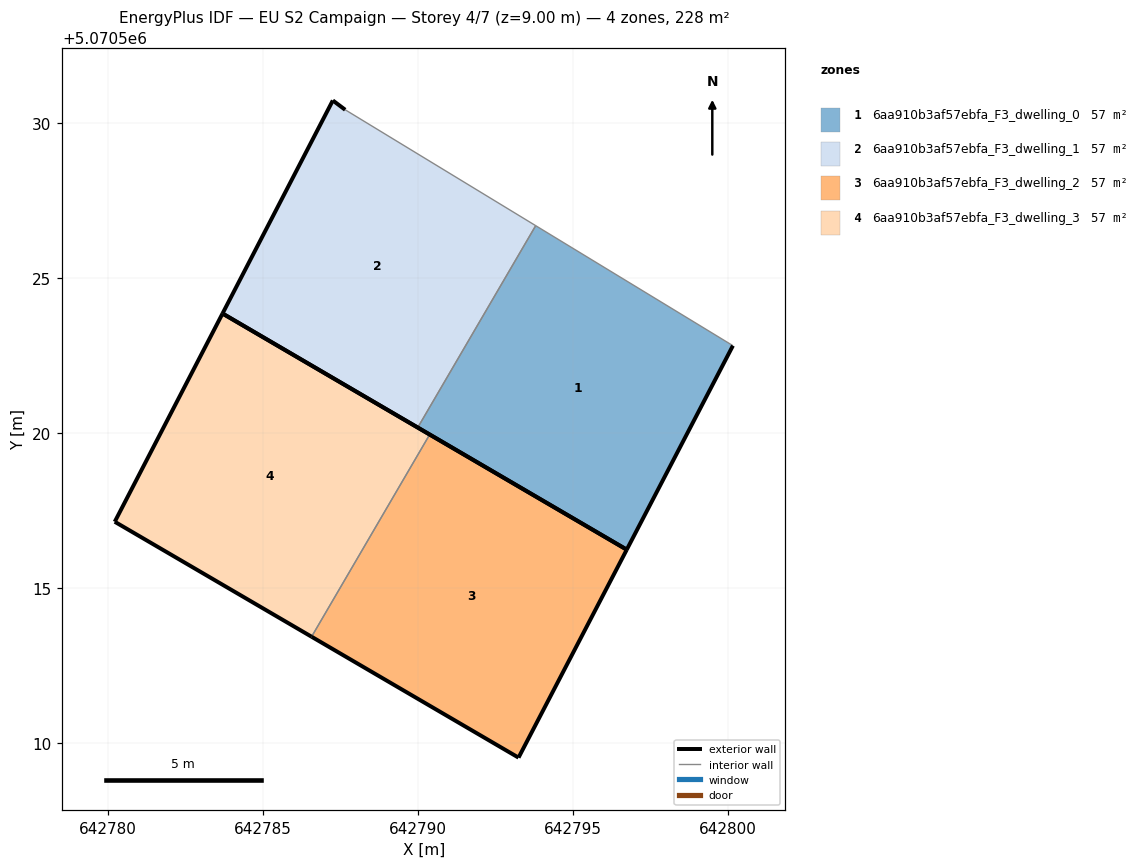
=== STOREY PLAN SPEC (per zone: floor XY polygon, exterior-wall plan segments, windows/doors) ===
zone 1: 6aa910b3af57ebfa_F3_dwelling_0  (57.0 m²)
  floor: (642796.74, 5070516.25) (642800.17, 5070522.83) (642793.81, 5070526.70) (642790.00, 5070520.19)
  exterior wall: (642800.17, 5070522.83) – (642796.74, 5070516.25)  [7.4 m]
  exterior wall: (642796.74, 5070516.25) – (642790.00, 5070520.19)  [7.8 m]
  interior walls: 2
zone 2: 6aa910b3af57ebfa_F3_dwelling_1  (57.0 m²)
  floor: (642790.00, 5070520.19) (642793.81, 5070526.70) (642787.66, 5070530.44) (642787.26, 5070530.74) (642783.70, 5070523.87)
  exterior wall: (642783.70, 5070523.87) – (642787.26, 5070530.74)  [7.7 m]
  exterior wall: (642787.26, 5070530.74) – (642787.66, 5070530.44)  [0.5 m]
  exterior wall: (642790.00, 5070520.19) – (642783.70, 5070523.87)  [7.3 m]
  interior walls: 2
zone 3: 6aa910b3af57ebfa_F3_dwelling_2  (57.0 m²)
  floor: (642793.25, 5070509.54) (642796.74, 5070516.25) (642790.39, 5070519.96) (642786.58, 5070513.44)
  exterior wall: (642796.74, 5070516.25) – (642793.25, 5070509.54)  [7.6 m]
  exterior wall: (642793.25, 5070509.54) – (642786.58, 5070513.44)  [7.7 m]
  exterior wall: (642790.39, 5070519.96) – (642796.74, 5070516.25)  [7.4 m]
  interior walls: 1
zone 4: 6aa910b3af57ebfa_F3_dwelling_3  (57.0 m²)
  floor: (642786.58, 5070513.44) (642790.39, 5070519.96) (642783.70, 5070523.87) (642780.23, 5070517.15)
  exterior wall: (642786.58, 5070513.44) – (642780.23, 5070517.15)  [7.4 m]
  exterior wall: (642780.23, 5070517.15) – (642783.70, 5070523.87)  [7.6 m]
  exterior wall: (642783.70, 5070523.87) – (642790.39, 5070519.96)  [7.7 m]
  interior walls: 1

=== DERIVED (storey summary) ===
Building: EU S2 Campaign
Storey: 4 of 7  (floor level z = 9.00 m)
Storey gross floor area: 228.0 m²
Zones on this storey: 4
  - 6aa910b3af57ebfa_F3_dwelling_0: floor 57.0 m²; exterior wall 15.2 m (45.7 m²); WWR 0.0%
  - 6aa910b3af57ebfa_F3_dwelling_1: floor 57.0 m²; exterior wall 15.5 m (46.6 m²); WWR 0.0%
  - 6aa910b3af57ebfa_F3_dwelling_2: floor 57.0 m²; exterior wall 22.7 m (68.0 m²); WWR 0.0%
  - 6aa910b3af57ebfa_F3_dwelling_3: floor 57.0 m²; exterior wall 22.7 m (68.0 m²); WWR 0.0%
Zone adjacency (shared interzone walls):
  - 6aa910b3af57ebfa_F3_dwelling_0 ↔ 6aa910b3af57ebfa_F3_dwelling_1
  - 6aa910b3af57ebfa_F3_dwelling_2 ↔ 6aa910b3af57ebfa_F3_dwelling_3